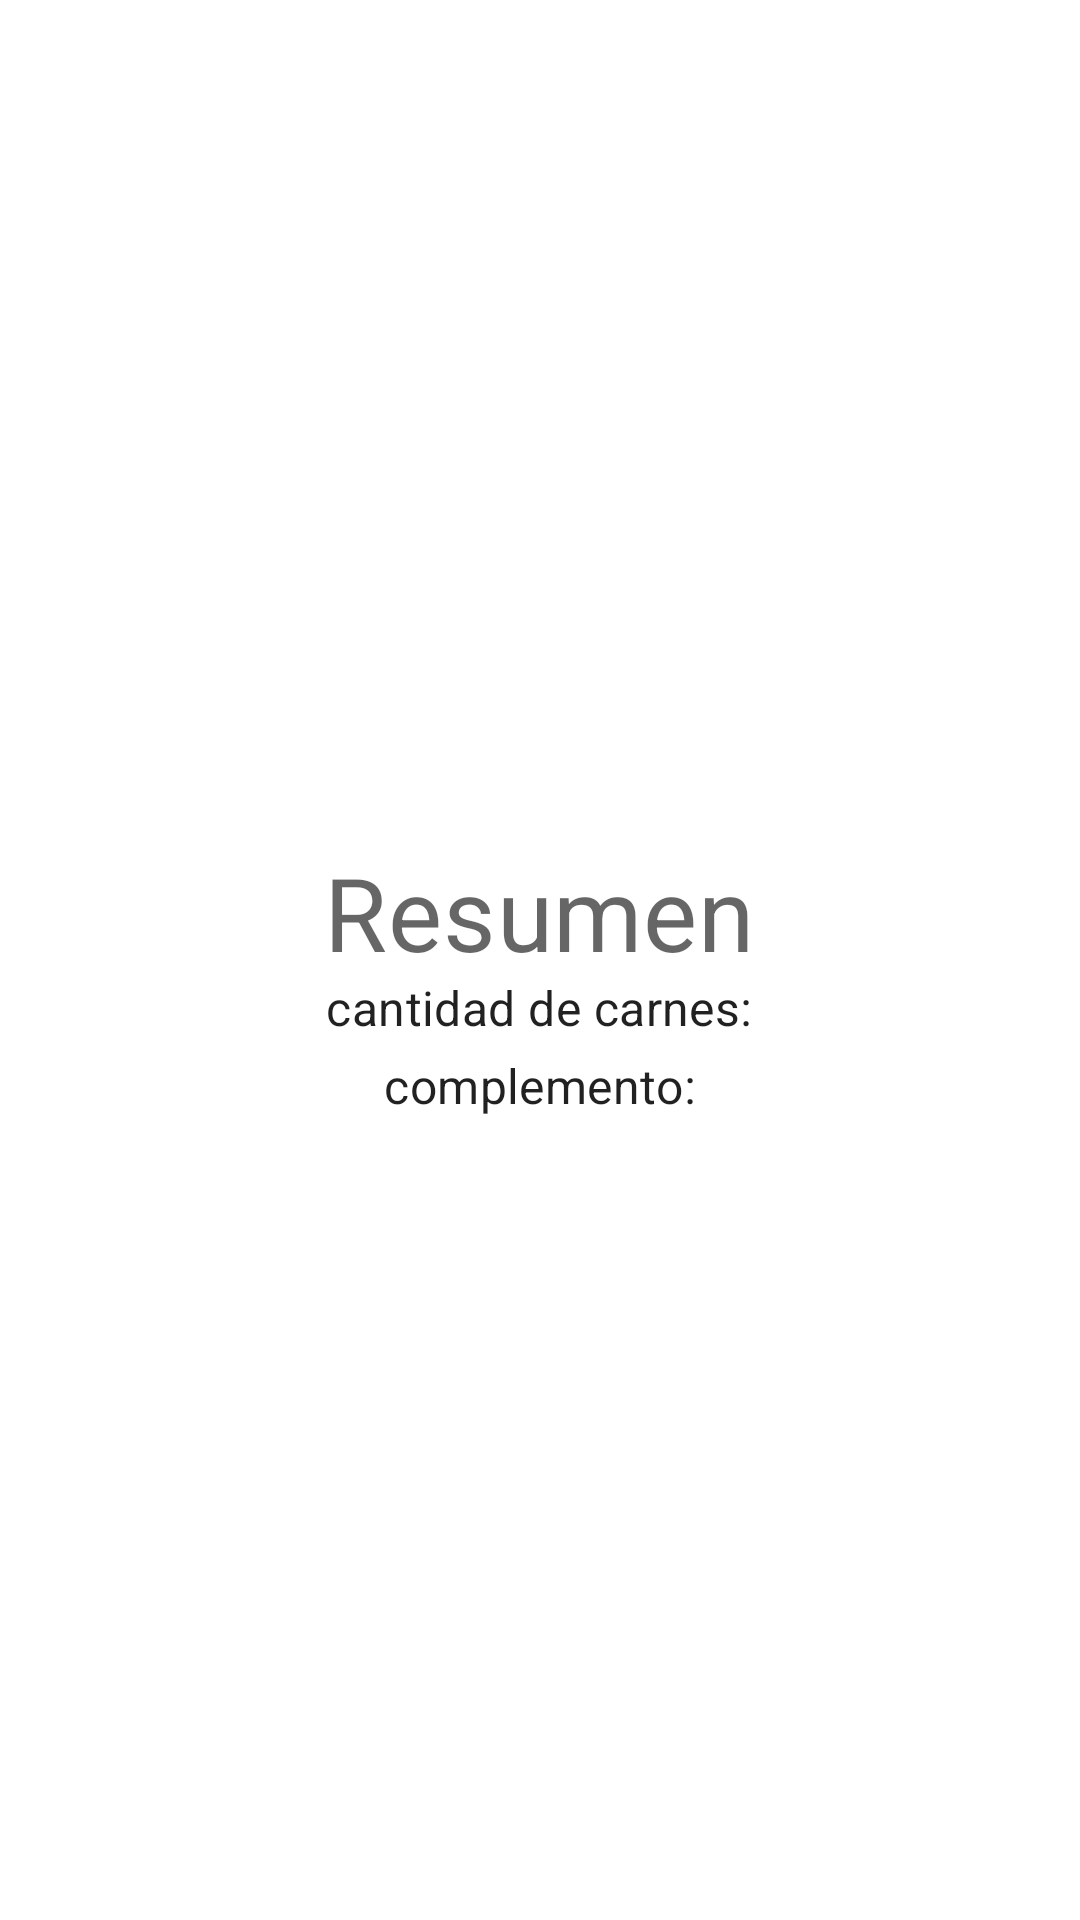

Write the Android layout XML for this screen, with the resource values it uses.
<!-- AndroidManifest.xml: application theme Theme.HernandezKevinApp -->
<!-- res/layout/fragment_result.xml -->
<?xml version="1.0" encoding="utf-8"?>
<layout>
    <FrameLayout
        xmlns:android="http://schemas.android.com/apk/res/android"
        xmlns:tools="http://schemas.android.com/tools"
        android:layout_width="match_parent"
        android:layout_height="match_parent"
        tools:context=".resumenFragment">

        <TextView
            android:layout_width="wrap_content"
            android:layout_height="wrap_content"
            android:text="@string/resumen_Text"
            android:textAppearance="@style/TextAppearance.MaterialComponents.Headline4"
            android:layout_gravity="center"
            android:layout_marginBottom="@dimen/defult_gap"/>
        <TextView
            android:layout_width="wrap_content"
            android:layout_height="wrap_content"
            android:text="@string/cantidad_carnes_text"
            android:textAppearance="@style/TextAppearance.MaterialComponents.Subtitle1"
            android:layout_gravity="center"
            android:layout_marginTop="@dimen/defult_gap"/>
        <TextView
            android:layout_width="wrap_content"
            android:layout_height="wrap_content"
            android:text="@string/text"
            android:textAppearance="@style/TextAppearance.MaterialComponents.Subtitle1"
            android:layout_gravity="center"
            android:layout_marginTop="42dp"/>

    </FrameLayout>
</layout>
<!-- resources referenced by this layout -->
<resources>
  <dimen name="defult_gap">16dp</dimen>
  <string name="cantidad_carnes_text">cantidad de carnes:</string>
  <string name="resumen_Text">Resumen</string>
  <string name="text">complemento:</string>
  <style name="Theme.HernandezKevinApp" parent="Theme.MaterialComponents.DayNight.DarkActionBar">
          
          <item name="colorPrimary">@color/purple_500</item>
          <item name="colorPrimaryVariant">@color/purple_700</item>
          <item name="colorOnPrimary">@color/white</item>
          
          <item name="colorSecondary">@color/teal_200</item>
          <item name="colorSecondaryVariant">@color/teal_700</item>
          <item name="colorOnSecondary">@color/black</item>
          
          <item name="android:statusBarColor" tools:targetApi="l">?attr/colorPrimaryVariant</item>
          
      </style>
  <!-- not gathered from this repository: default colours our renderer supplied (Android Studio template values) -->
  <color name="purple_500">#FF6200EE</color>
  <color name="purple_700">#FF3700B3</color>
  <color name="teal_200">#FF03DAC5</color>
  <color name="teal_700">#FF018786</color>
  <color name="black">#FF000000</color>
  <color name="white">#FFFFFFFF</color>
</resources>
